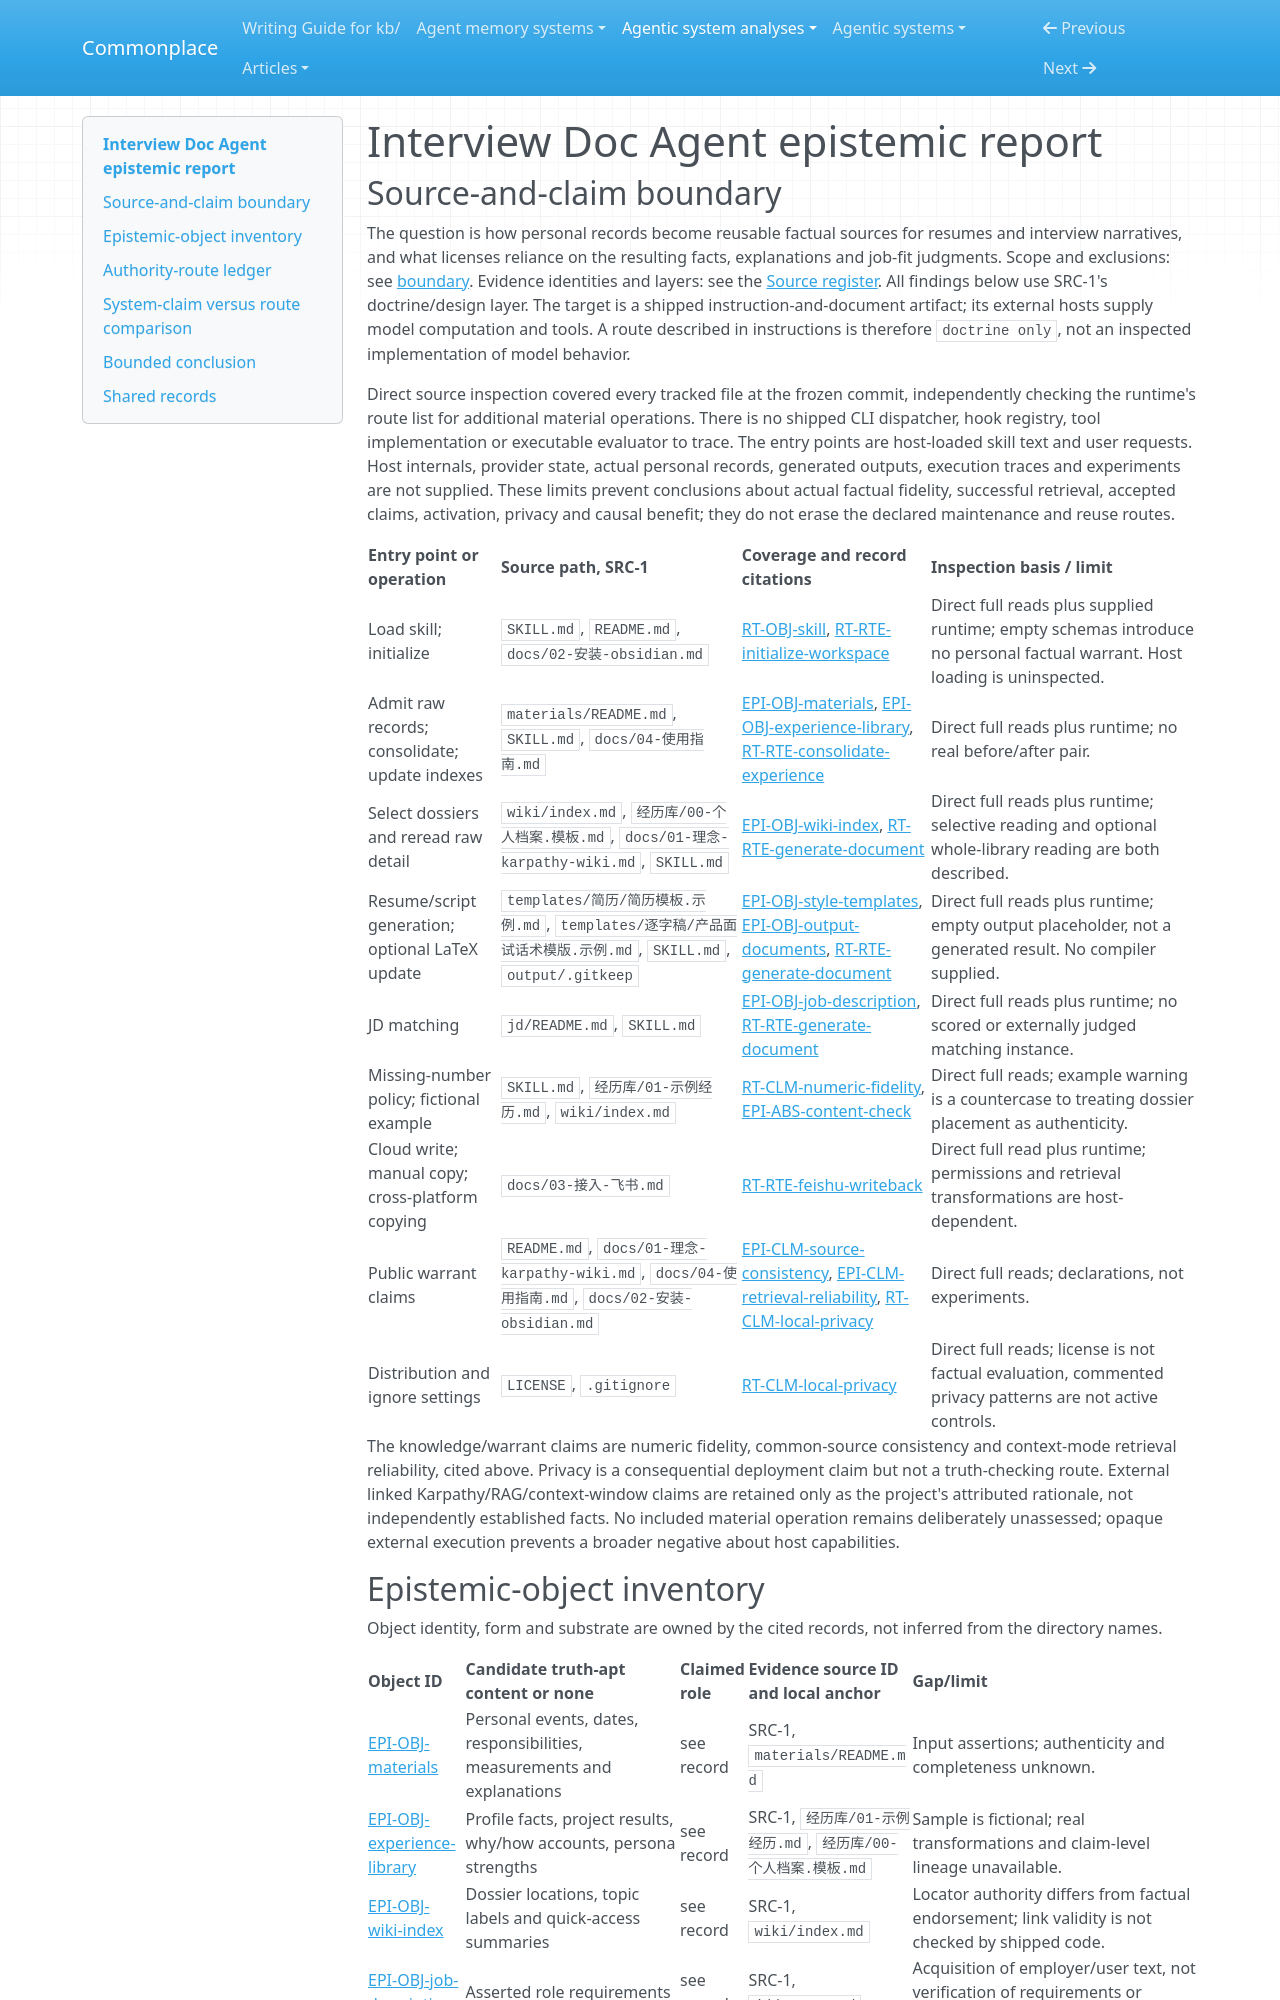

repository: zby/commonplace · page: agentic-system-analyses/retained/interview-doc-agent/epistemic/index.html · generator: mkdocs

---
type: agentic-system-analyses/types/agentic-system-epistemic-report.md
description: "Interview Doc Agent's factual-content, reliance and checking routes in its prompt-operated experience library."
run-id: AAS-2026-10-14-interview-doc-agent-c7597c33f23d-01
reviewed-boundary: "6ebfe9aba989d7949dadea0fc4af6fb64892c6aa"
---

# Interview Doc Agent epistemic report

## Source-and-claim boundary

The question is how personal records become reusable factual sources for resumes and interview narratives, and what licenses reliance on the resulting facts, explanations and job-fit judgments. Scope and exclusions: see [boundary](boundary.md#boundary-and-evidence). Evidence identities and layers: see the [Source register](boundary.md#source-register). All findings below use SRC-1's doctrine/design layer. The target is a shipped instruction-and-document artifact; its external hosts supply model computation and tools. A route described in instructions is therefore `doctrine only`, not an inspected implementation of model behavior.

Direct source inspection covered every tracked file at the frozen commit, independently checking the runtime's route list for additional material operations. There is no shipped CLI dispatcher, hook registry, tool implementation or executable evaluator to trace. The entry points are host-loaded skill text and user requests. Host internals, provider state, actual personal records, generated outputs, execution traces and experiments are not supplied. These limits prevent conclusions about actual factual fidelity, successful retrieval, accepted claims, activation, privacy and causal benefit; they do not erase the declared maintenance and reuse routes.

| Entry point or operation | Source path, SRC-1 | Coverage and record citations | Inspection basis / limit |
|---|---|---|---|
| Load skill; initialize | `SKILL.md`, `README.md`, `docs/02-安装-obsidian.md` | [RT-OBJ-skill](runtime.md#rt-obj-skill), [RT-RTE-initialize-workspace](runtime.md#rt-rte-initialize-workspace) | Direct full reads plus supplied runtime; empty schemas introduce no personal factual warrant. Host loading is uninspected. |
| Admit raw records; consolidate; update indexes | `materials/README.md`, `SKILL.md`, `docs/04-使用指南.md` | [EPI-OBJ-materials](#epi-obj-materials), [EPI-OBJ-experience-library](#epi-obj-experience-library), [RT-RTE-consolidate-experience](runtime.md#rt-rte-consolidate-experience) | Direct full reads plus runtime; no real before/after pair. |
| Select dossiers and reread raw detail | `wiki/index.md`, `经历库/00-个人档案.模板.md`, `docs/01-理念-karpathy-wiki.md`, `SKILL.md` | [EPI-OBJ-wiki-index](#epi-obj-wiki-index), [RT-RTE-generate-document](runtime.md#rt-rte-generate-document) | Direct full reads plus runtime; selective reading and optional whole-library reading are both described. |
| Resume/script generation; optional LaTeX update | `templates/简历/简历模板.示例.md`, `templates/逐字稿/产品面试话术模版.示例.md`, `SKILL.md`, `output/.gitkeep` | [EPI-OBJ-style-templates](#epi-obj-style-templates), [EPI-OBJ-output-documents](#epi-obj-output-documents), [RT-RTE-generate-document](runtime.md#rt-rte-generate-document) | Direct full reads plus runtime; empty output placeholder, not a generated result. No compiler supplied. |
| JD matching | `jd/README.md`, `SKILL.md` | [EPI-OBJ-job-description](#epi-obj-job-description), [RT-RTE-generate-document](runtime.md#rt-rte-generate-document) | Direct full reads plus runtime; no scored or externally judged matching instance. |
| Missing-number policy; fictional example | `SKILL.md`, `经历库/01-示例经历.md`, `wiki/index.md` | [RT-CLM-numeric-fidelity](runtime.md#rt-clm-numeric-fidelity), [EPI-ABS-content-check](#epi-abs-content-check) | Direct full reads; example warning is a countercase to treating dossier placement as authenticity. |
| Cloud write; manual copy; cross-platform copying | `docs/03-接入-飞书.md` | [RT-RTE-feishu-writeback](runtime.md#rt-rte-feishu-writeback) | Direct full read plus runtime; permissions and retrieval transformations are host-dependent. |
| Public warrant claims | `README.md`, `docs/01-理念-karpathy-wiki.md`, `docs/04-使用指南.md`, `docs/02-安装-obsidian.md` | [EPI-CLM-source-consistency](#epi-clm-source-consistency), [EPI-CLM-retrieval-reliability](#epi-clm-retrieval-reliability), [RT-CLM-local-privacy](runtime.md#rt-clm-local-privacy) | Direct full reads; declarations, not experiments. |
| Distribution and ignore settings | `LICENSE`, `.gitignore` | [RT-CLM-local-privacy](runtime.md#rt-clm-local-privacy) | Direct full reads; license is not factual evaluation, commented privacy patterns are not active controls. |

The knowledge/warrant claims are numeric fidelity, common-source consistency and context-mode retrieval reliability, cited above. Privacy is a consequential deployment claim but not a truth-checking route. External linked Karpathy/RAG/context-window claims are retained only as the project's attributed rationale, not independently established facts. No included material operation remains deliberately unassessed; opaque external execution prevents a broader negative about host capabilities.
